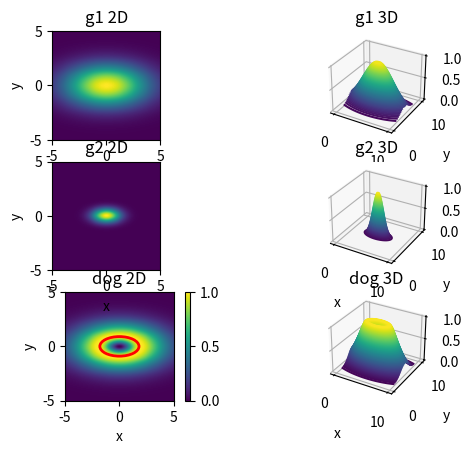

Write the Python code that produced this figure.
import numpy as np
from matplotlib.patches import Ellipse
import matplotlib.pyplot as plt
import matplotlib
from matplotlib import cm
from scipy import signal
import matplotlib.image as mpimg


# matplotlib.use('Agg')


# define normalized 2D gaussian
def gaus2d(x, y, mx, my, sx, sy):
    return 1. / (2. * np.pi * sx * sy) * np.exp(-((x - mx)**2. / (2. * sx**2.) + (y - my)**2. / (2. * sy**2.)))

def rgb2gray(rgb):
    return np.dot(rgb[...,:3], [0.2989, 0.5870, 0.1140])


ellipse = Ellipse(xy=(0,0), width=3.6, height=1.8, edgecolor='r', lw=2, facecolor='none')
x = np.linspace(0, 10, 101)
y = np.linspace(0, 10, 101)
x1, y1 = np.meshgrid(x, y)  # get 2D variables instead of 1D
z1 = gaus2d(x1, y1, 5, 5, 2.7, 1.35)
z1_copy = z1.copy()
z1 = z1/z1.max()
x2, y2 = np.meshgrid(x, y)  # get 2D variables instead of 1D
z2 = gaus2d(x2, y2, 5, 5, 0.9, 0.45)
z2_copy = z2.copy()
z2 = z2/z2.max()
dog_not_norm = z1 - z2
dog = (z1 - z2)/np.max(z1-z2)
dog[dog<0] = 0

# path
# path1 = 'image_puck.png'
# img1 = mpimg.imread(path1)
# gray1 = rgb2gray(img1)
# img1 = (np.array(gray1))[0:84, 0:84]
# path2 = 'circle.png'
# img2 = mpimg.imread(path2)
# gray2 = rgb2gray(img2)
# img2 = (np.array(gray1))[0:84, 0:84]
# img_conv = signal.convolve2d(img1, z1)
# # img_product = img1 * img2
#
# # Displaying the image
# fig1 = plt.figure()
#
# plt.imshow(img_conv)
# plt.show()
# fig2 = plt.figure()
# plt.imshow(img)
# plt.show()


fig = plt.figure()
ax1 = fig.add_subplot(3,2,5)
ax1.add_artist(ellipse)
im = ax1.imshow(dog, cmap="viridis", extent=(-5, 5, -5, 5))
ax1.set_xlabel('x')
ax1.set_ylabel('y')
ax1.title.set_text('dog 2D')
cbar = fig.colorbar(im, ax=ax1)
ax2 = fig.add_subplot(3,2,6,projection='3d')
ax2.contour3D(x, y, dog, 100, cmap=cm.viridis)
ax2.set_xlabel('x')
ax2.set_ylabel('y')
ax2.set_zlabel('z')
ax2.title.set_text('dog 3D')

ax3 = fig.add_subplot(3,2,1)
im1 = ax3.imshow(z1, cmap="viridis", extent=(-5, 5, -5, 5))
ax3.set_xlabel('x')
ax3.set_ylabel('y')
ax3.title.set_text('g1 2D')
ax4 = fig.add_subplot(3,2,2,projection='3d')
ax4.contour3D(x, y, z1, 50, cmap=cm.viridis)
ax4.set_xlabel('x')
ax4.set_ylabel('y')
ax4.set_zlabel('z')
ax4.title.set_text('g1 3D')

ax5 = fig.add_subplot(3,2,3)
im2 = ax5.imshow(z2, cmap="viridis", extent=(-5, 5, -5, 5))
ax5.set_xlabel('x')
ax5.set_ylabel('y')
ax5.title.set_text('g2 2D')
ax6 = fig.add_subplot(3,2,4,projection='3d')
ax6.contour3D(x, y, z2, 50, cmap=cm.viridis)
ax6.set_xlabel('x')
ax6.set_ylabel('y')
ax6.set_zlabel('z')
ax6.title.set_text('g2 3D')
plt.show()
